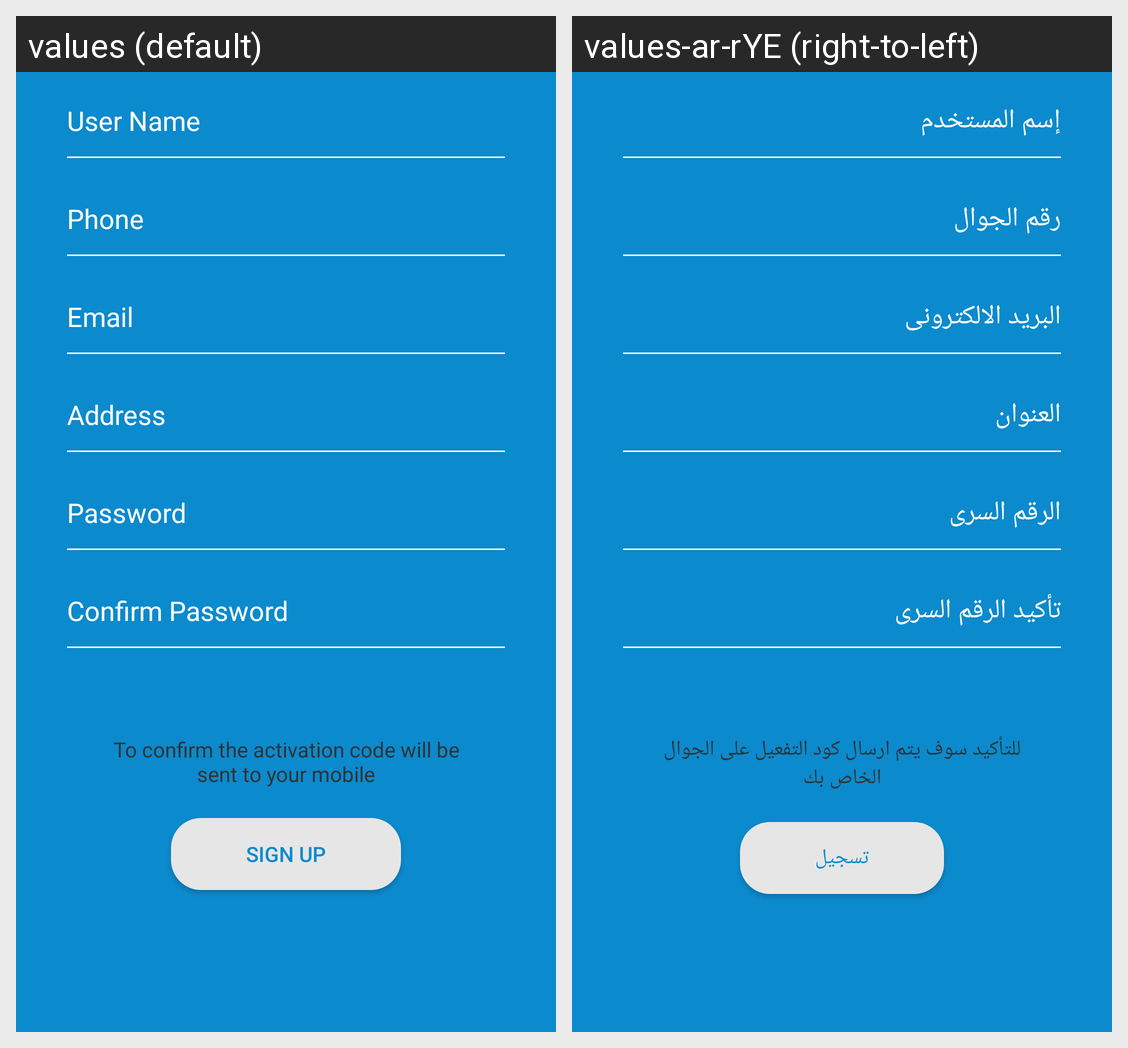

This grid shows one Android layout under two languages. Give, for every string resource on the screen, its name, the default text and each shown locale's text.
Android screen res/layout/fragment_register.xml rendered under 2 locales, left to right: values (default), values-ar-rYE (right-to-left). Device: Nexus 5 (rendered at 1080×1920; each locale shown at half size, 540×960, under a caption strip naming it); theme Theme.AppCompat.Light.NoActionBar.
Strings drawn on this screen, with the default value and each locale's value (text and hints the layout hard-codes, and strings that could not be matched under every locale, appear in the picture but are not listed):

userName
  values: User Name
  values-ar-rYE: إسم المستخدم

phone
  values: Phone
  values-ar-rYE: رقم الجوال

Email
  values: Email
  values-ar-rYE: البريد الالكترونى

address
  values: Address
  values-ar-rYE: العنوان

Password
  values: Password
  values-ar-rYE: الرقم السرى

confirmPassword
  values: Confirm Password
  values-ar-rYE: تأكيد الرقم السرى

sendCodeHint
  values: To confirm the activation code will be sent to your mobile
  values-ar-rYE: للتأكيد سوف يتم ارسال كود التفعيل على الجوال الخاص بك

SignUp
  values: Sign Up
  values-ar-rYE: تسجيل
